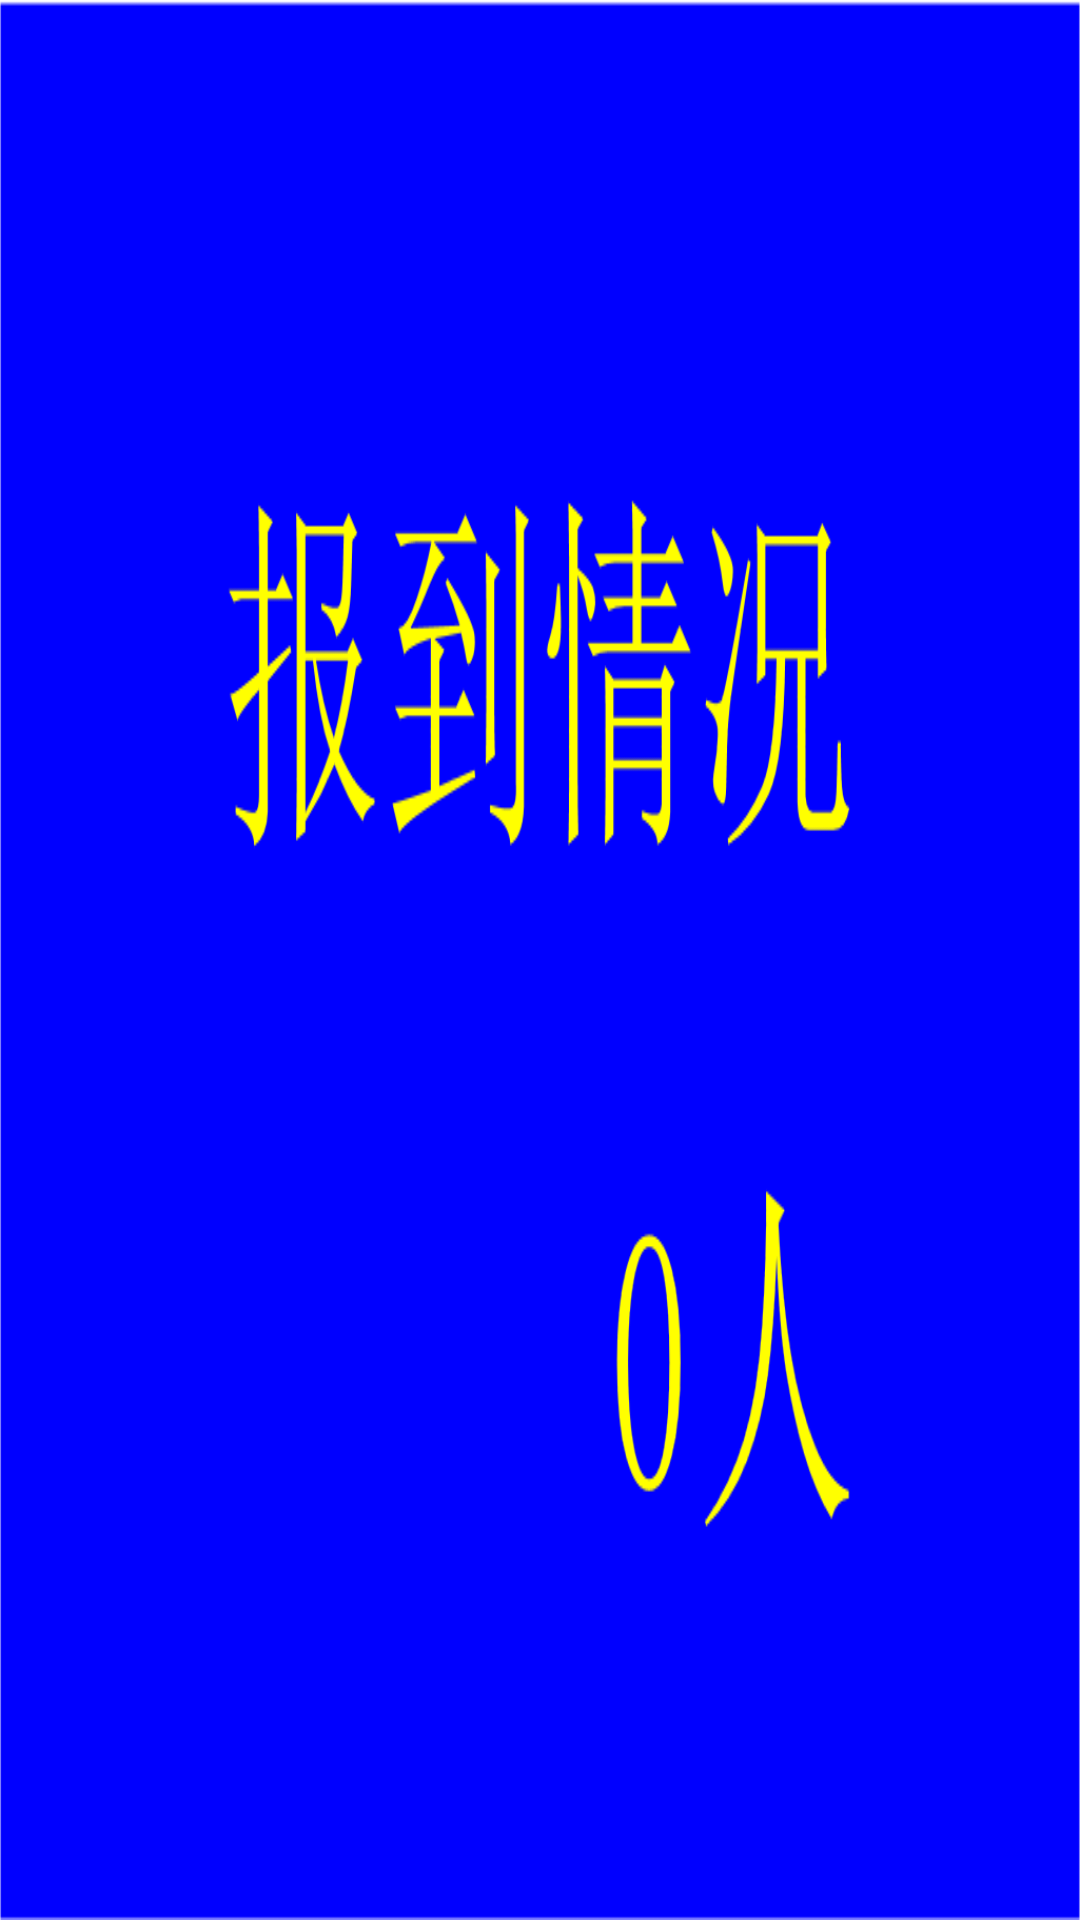

Android layout source for this screen:
<!-- AndroidManifest.xml: application theme baseTheme -->
<!-- res/layout/activity_scale.xml -->
<?xml version="1.0" encoding="utf-8"?>
<LinearLayout xmlns:android="http://schemas.android.com/apk/res/android"
              android:orientation="vertical"
              android:layout_width="match_parent"
              android:layout_height="match_parent">

    <ImageView
            android:id="@+id/ivBack"
            android:background="@mipmap/scale"
            android:layout_width="match_parent" android:layout_height="match_parent"/>

</LinearLayout>
<!-- resources referenced by this layout -->
<resources>
  <!-- mipmap scale: jpg bitmap (mipmap-xhdpi, 41674 bytes) -->
  <style name="baseTheme" parent="Theme.AppCompat.Light.NoActionBar">
          
          <item name="colorPrimary">@color/colorPrimary</item>
          <item name="colorPrimaryDark">@color/colorPrimaryDark</item>
          <item name="colorAccent">@color/colorAccent</item>
          <item name="android:windowSoftInputMode">stateAlwaysHidden|adjustResize</item>
          <item name="android:screenOrientation">landscape</item>
          <item name="android:theme">@android:style/Theme.NoTitleBar.Fullscreen</item>
      </style>
  <!-- not gathered from this repository: default colours our renderer supplied (Android Studio template values) -->
  <color name="colorPrimary">#FF6200EE</color>
  <color name="colorPrimaryDark">#FF3700B3</color>
  <color name="colorAccent">#FF03DAC5</color>
</resources>
